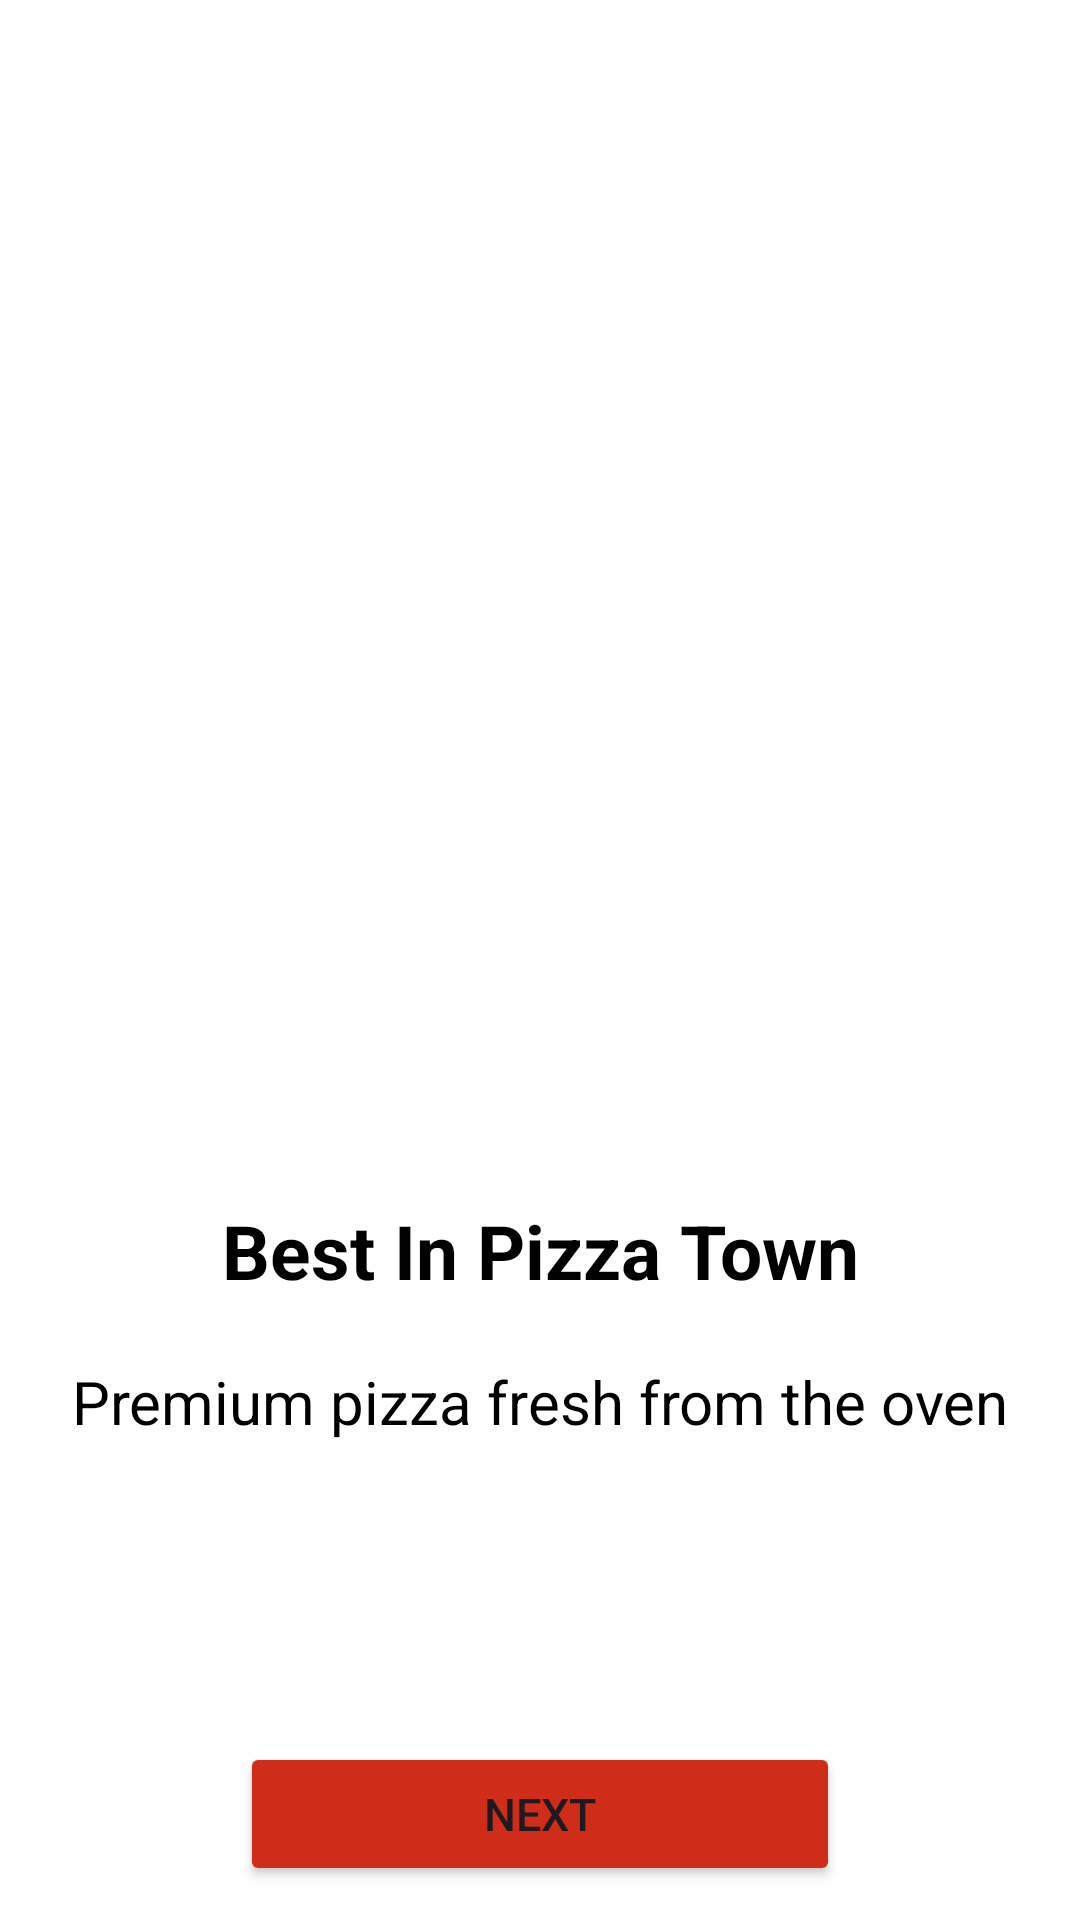

Write the Android layout XML for this screen, with the resource values it uses.
<!-- AndroidManifest.xml: application theme Theme.PizzaApp3383 -->
<!-- res/layout/activity_main.xml -->
<?xml version="1.0" encoding="utf-8"?>
<LinearLayout xmlns:android="http://schemas.android.com/apk/res/android"
    xmlns:app="http://schemas.android.com/apk/res-auto"
    xmlns:tools="http://schemas.android.com/tools"
    android:id="@+id/main"
    android:orientation="vertical"
    android:layout_width="match_parent"
    android:layout_height="match_parent"
    android:background="@color/white"
    tools:context=".MainActivity">


    <ImageView
        android:id="@+id/imageView"
        android:layout_width="250dp"
        android:layout_height="250dp"
        android:layout_gravity="center"
        android:layout_marginTop="120dp"
        app:srcCompat="@drawable/logo" />

    <TextView
        android:id="@+id/textView2"
        android:layout_width="match_parent"
        android:layout_height="wrap_content"
        android:text="Best In Pizza Town"
        android:textAlignment="center"
        android:layout_marginTop="30dp"
        android:textSize="25sp"
        android:textStyle="bold"
        android:textColor="@color/black"/>

    <TextView
        android:id="@+id/textView3"
        android:layout_width="match_parent"
        android:layout_height="wrap_content"
        android:text="Premium pizza fresh from the oven"
        android:textAlignment="center"
        android:layout_marginTop="20dp"
        android:textSize="20sp"
        android:textColor="@color/black"/>

    <Button
        android:id="@+id/buttonNext"
        android:layout_width="match_parent"
        android:layout_height="wrap_content"
        android:text="Next"
        android:backgroundTint="@color/red"
        android:layout_marginHorizontal="80dp"
        android:layout_marginTop="100dp"
        android:textSize="15sp"/>
</LinearLayout>
<!-- resources referenced by this layout -->
<resources>
  <color name="black">#FF000000</color>
  <color name="red">#D02C1A</color>
  <color name="white">#FFFFFFFF</color>
  <style name="Theme.PizzaApp3383" parent="Base.Theme.PizzaApp3383" />
  <style name="Base.Theme.PizzaApp3383" parent="Theme.Material3.DayNight.NoActionBar">
          
          
      </style>
</resources>
